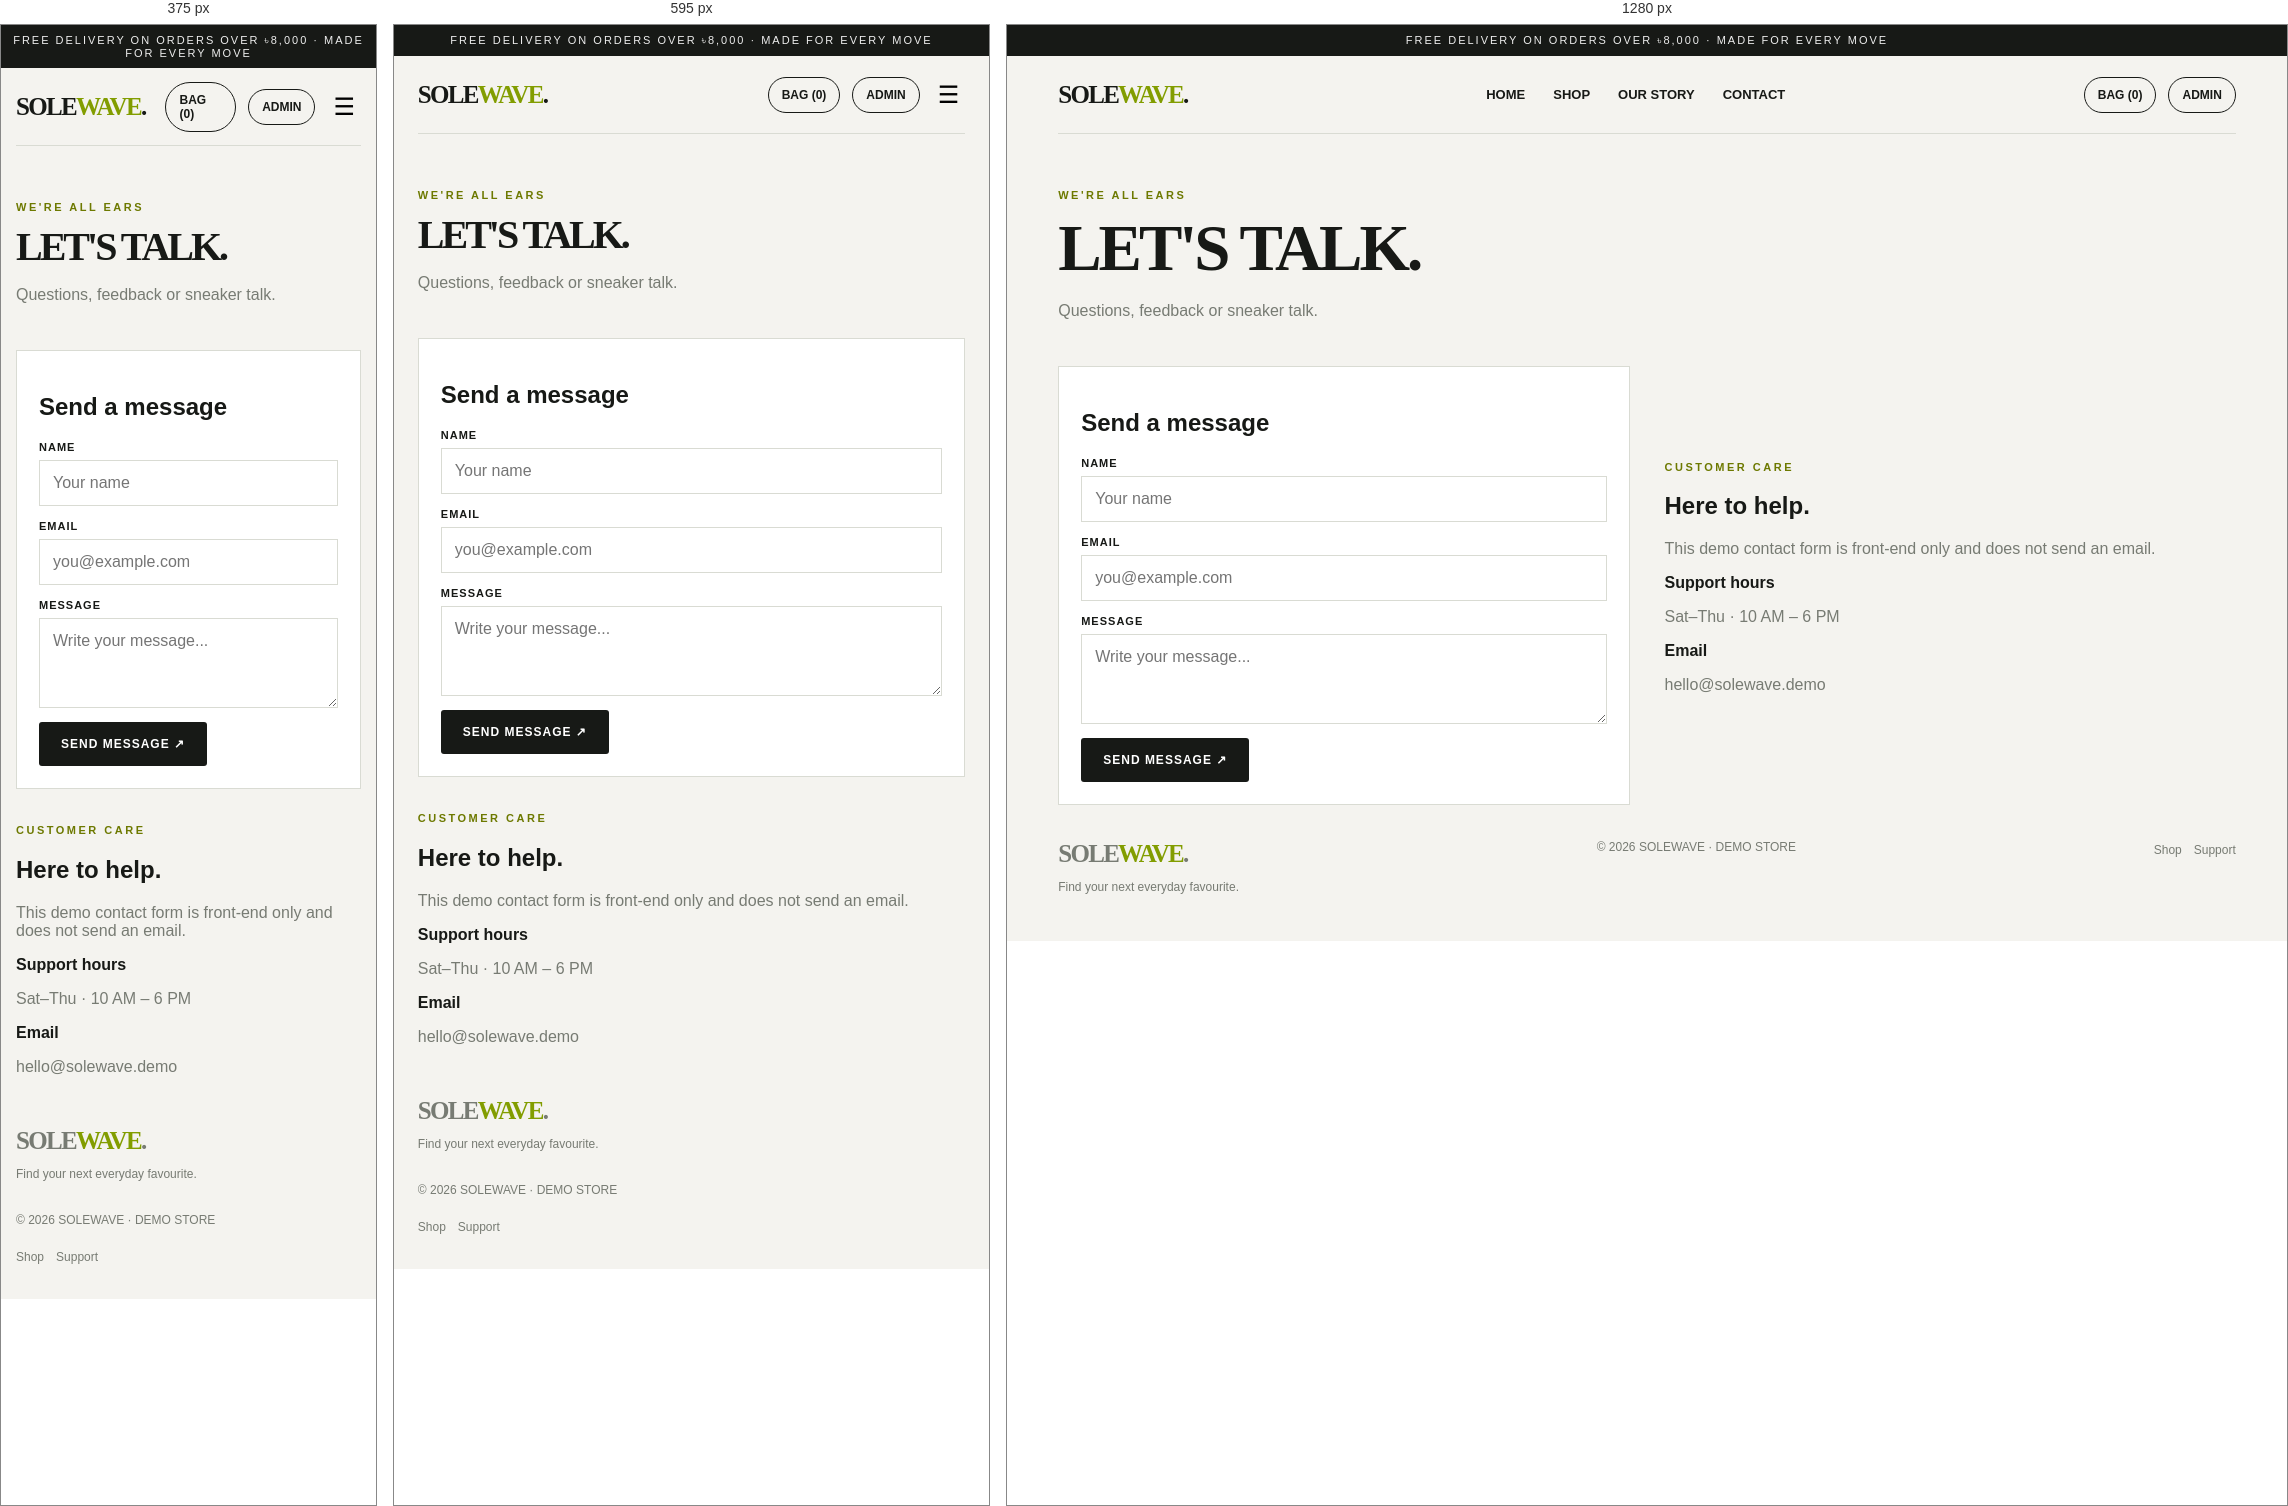
Rendered at 375 px, 595 px and 1280 px, left to right.

<!-- file: contact.html -->
<!doctype html><html lang="en"><head><meta charset="utf-8"><meta name="viewport" content="width=device-width,initial-scale=1"><meta name="theme-color" content="#f4f3ef"><title>Contact | SOLEWAVE</title><link rel="stylesheet" href="/style.css"></head><body><div class="topline">FREE DELIVERY ON ORDERS OVER ৳8,000 · MADE FOR EVERY MOVE</div><header class="wrap nav"><a class="logo" href="/">SOLE<span>WAVE</span>.</a><nav class="navlinks"><a class="" href="/">HOME</a><a class="" href="/shop.html">SHOP</a><a class="" href="/about.html">OUR STORY</a><a href="/contact.html">CONTACT</a></nav><div class="navright"><a class="cartlink" href="/cart.html">BAG (<span class="cart-count">0</span>)</a><a class="cartlink" href="/admin.html">ADMIN</a><button class="hamb">☰</button></div></header><main class="wrap"><section class="pagehead"><div class="eyebrow">WE'RE ALL EARS</div><h1>LET'S TALK.</h1><p class="muted">Questions, feedback or sneaker talk.</p></section><section class="about-grid"><div class="panel"><h2>Send a message</h2><form id="contact-form"><div class="field"><label>Name</label><input required placeholder="Your name"></div><div class="field"><label>Email</label><input type="email" required placeholder="you@example.com"></div><div class="field"><label>Message</label><textarea required placeholder="Write your message..."></textarea></div><button class="btn">SEND MESSAGE ↗</button></form></div><div><div class="eyebrow">CUSTOMER CARE</div><h2>Here to help.</h2><p class="muted">This demo contact form is front-end only and does not send an email.</p><b>Support hours</b><p class="muted">Sat–Thu · 10 AM – 6 PM</p><b>Email</b><p class="muted">hello@solewave.demo</p></div></section></main><script>document.addEventListener('DOMContentLoaded',()=>{let f=document.querySelector('#contact-form');f.onsubmit=e=>{e.preventDefault();alert('Demo form only; no message sent.');f.reset()}})</script><footer class="wrap footer"><div><a class="logo" href="/">SOLE<span>WAVE</span>.</a><p>Find your next everyday favourite.</p></div><div>© 2026 SOLEWAVE · DEMO STORE</div><div><a href="/shop.html">Shop</a>　<a href="/contact.html">Support</a></div></footer><div id="toast" class="toast"></div><script src="/app.js"></script></body></html>

/* @media block from style.css */
@media(max-width:760px){.navlinks{display:none;position:absolute;top:120px;left:0;right:0;background:var(--bg);padding:20px 5%;z-index:10;flex-direction:column}.navlinks.open{display:flex}.hamb{display:block}.hero{grid-template-columns:1fr;padding-top:40px}.hero-art{min-height:280px}.shoe{font-size:130px}.product-grid{grid-template-columns:repeat(2,1fr)}.product-art{height:165px}.product-art .emoji{font-size:75px}.features{grid-template-columns:1fr}.newsletter{display:block;padding:30px 22px}.newsletter form{margin-top:20px}.newsletter input{min-width:0;width:100%}.footer{flex-direction:column}.detail,.cart-layout,.about-grid{grid-template-columns:1fr}.detail{gap:25px}.detail-art{min-height:320px}.detail-art .emoji{font-size:140px}.toolbar{align-items:stretch;flex-direction:column}.search{width:100%}.cart-item{grid-template-columns:65px 1fr}.cart-item>strong{grid-column:2}.admin-table{min-width:650px}.table-scroll{overflow:auto}}

/* @media block from style.css */
@media(max-width:430px){.product-grid{gap:9px}.product-art{height:140px}.product-info h3{font-size:14px}.product-meta{font-size:11px}.quick{padding:8px}.hero h1{letter-spacing:-3px}}